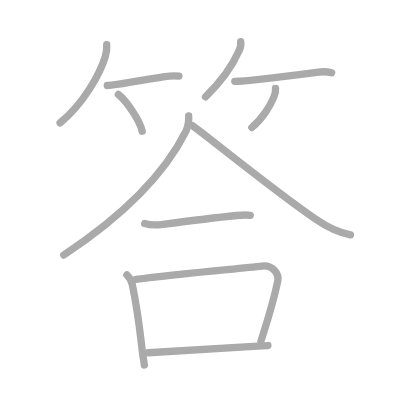
t = 0.00 s
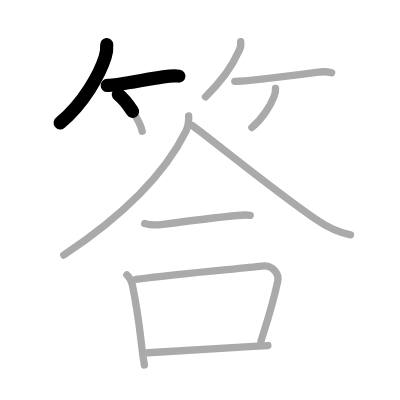
t = 2.50 s
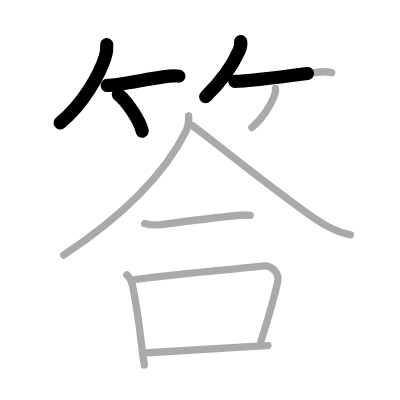
t = 4.75 s
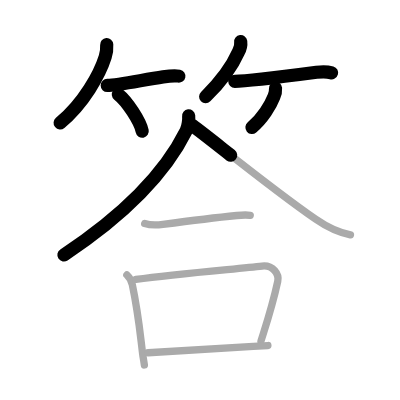
t = 7.25 s
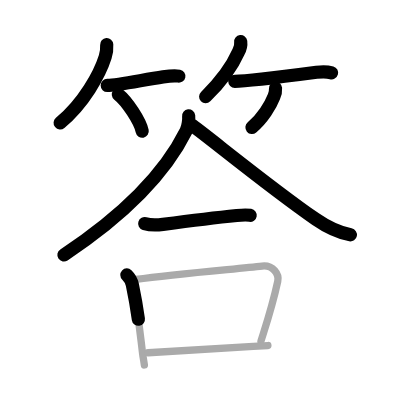
t = 9.50 s
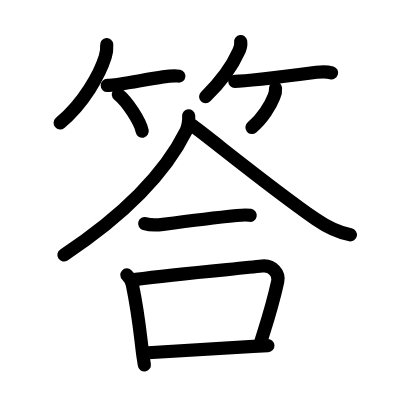
t = 12.00 s

The animated SVG that drew these frames (rendered in a browser with its animation timeline set to each time). Animation: 12 SMIL elements (animate=12); one cycle of 12.00 s.

<?xml version="1.0" standalone="no"?>
<!DOCTYPE svg PUBLIC "-//W3C//DTD SVG 1.1//EN"   "http://www.w3.org/Graphics/SVG/1.1/DTD/svg11.dtd">
<svg width="400px" height="400px"  version="1.1" xmlns="http://www.w3.org/2000/svg">
  <defs>
    <marker id="Triangle" viewBox="0 0 10 10" refX="0" refY="5" markerUnits="strokeWidth" markerWidth="3" style="stroke-opacity:0%;fill:#aaaaaa;" markerHeight="2" orient="auto">
      <path d="M 0 0 L 10 5 L 0 10 z" />
    </marker>
    
    <marker id="Arrow" viewBox="0 0 10 10" refX="5" refY="5" markerUnits="strokeWidth" markerWidth="1.8" style="stroke-opacity:0%;fill:#770000;" markerHeight="2" orient="auto">
      <path d="M 0 4 L 6 4 L 4 1 L 10 5 L 4 9 L 6 6 L 0 6 z" />
        <circle cx="5" cy="5" r="5" />
      </marker>
    
    <marker id="TriangleRed" viewBox="0 0 10 10" refX="0" refY="5" markerUnits="strokeWidth" markerWidth="3" style="stroke-opacity:0%;fill:#CC0000;" markerHeight="2" orient="auto">
      <path d="M 0 0 L 10 5 L 0 10 z" />
    </marker>
    
    <marker id="ArrowRed" viewBox="0 0 10 10" refX="5" refY="5" markerUnits="strokeWidth" markerWidth="1.8" style="stroke-opacity:0%;fill:#CC0000;" markerHeight="2" orient="auto">
      <path d="M 0 4 L 6 4 L 4 1 L 10 5 L 4 9 L 6 6 L 0 6 z" />
        <circle cx="5" cy="5" r="5" />
      </marker>
    
  </defs>
  
  <path style="fill:#ffffff; fill-opacity:100%; fill-rule:evenodd; stroke-width:0;" d="M 0 0 L 400px 0 L 400px 400px L 0 400px L 0 0" />

  <g transform="scale(3.6697247706422 3.6697247706422)">
<path style="fill:none; fill-opacity:0%; fill-rule:evenodd; stroke:#aaaaaa; stroke-opacity:100%; stroke-width: 1.5pt; stroke-linejoin:round; stroke-linecap:round;" d="M29.08 12.17c0.08 1.18-0.06 2.21-0.41 3.34c-1.49 4.75-5.86 12.65-12.3 17.99"></path>
<path style="fill:none; fill-opacity:0%; fill-rule:evenodd; stroke:#aaaaaa; stroke-opacity:100%; stroke-width: 1.5pt; stroke-linejoin:round; stroke-linecap:round;" d="M29.23 23.29c2.78 0 9.92-1.57 15.2-2.35c1.76-0.26 3.07-0.44 4.32-0.19"></path>
<path style="fill:none; fill-opacity:0%; fill-rule:evenodd; stroke:#aaaaaa; stroke-opacity:100%; stroke-width: 1.5pt; stroke-linejoin:round; stroke-linecap:round;" d="M32.25 25.75c2.29 1.76 5.93 7.26 6.5 10"></path>
<path style="fill:none; fill-opacity:0%; fill-rule:evenodd; stroke:#aaaaaa; stroke-opacity:100%; stroke-width: 1.5pt; stroke-linejoin:round; stroke-linecap:round;" d="M65.59 11.33c0.12 1.01-0.09 1.96-0.62 2.84c-1.59 3.58-4.84 8.18-8.97 12.2"></path>
<path style="fill:none; fill-opacity:0%; fill-rule:evenodd; stroke:#aaaaaa; stroke-opacity:100%; stroke-width: 1.5pt; stroke-linejoin:round; stroke-linecap:round;" d="M63.98 22.16c3.8 0 15.47-1.56 22.26-2.46c1.66-0.22 3-0.19 4.13 0.14"></path>
<path style="fill:none; fill-opacity:0%; fill-rule:evenodd; stroke:#aaaaaa; stroke-opacity:100%; stroke-width: 1.5pt; stroke-linejoin:round; stroke-linecap:round;" d="M75.08 24.08c0.06 0.8-0.08 1.56-0.43 2.28c-0.92 2.38-3.15 6.01-6.02 8.39"></path>
<path style="fill:none; fill-opacity:0%; fill-rule:evenodd; stroke:#aaaaaa; stroke-opacity:100%; stroke-width: 1.5pt; stroke-linejoin:round; stroke-linecap:round;" d="M51.41 31.58c0.1 0.89-0.11 2.88-0.7 4.08c-4.85 9.78-14.34 21.24-33.33 33.83"></path>
<path style="fill:none; fill-opacity:0%; fill-rule:evenodd; stroke:#aaaaaa; stroke-opacity:100%; stroke-width: 1.5pt; stroke-linejoin:round; stroke-linecap:round;" d="M52.5 34.25c5.35 3.93 21.23 16.97 33.57 25.51c3.02 2.09 5.79 3.54 9.43 4.24"></path>
<path style="fill:none; fill-opacity:0%; fill-rule:evenodd; stroke:#aaaaaa; stroke-opacity:100%; stroke-width: 1.5pt; stroke-linejoin:round; stroke-linecap:round;" d="M39.43 60.93c1.45 0.44 2.84 0.5 4.98 0.21C53 60 59.25 59.25 64.52 58.72c1.24-0.12 3.05-0.15 3.67-0.04"></path>
<path style="fill:none; fill-opacity:0%; fill-rule:evenodd; stroke:#aaaaaa; stroke-opacity:100%; stroke-width: 1.5pt; stroke-linejoin:round; stroke-linecap:round;" d="M34.57 74.92c0.6 0.57 1.33 1.92 1.49 2.67c1.68 8.04 2.08 12.98 2.79 18.65c0.15 1.17 0.3 1.89 0.49 3.21"></path>
<path style="fill:none; fill-opacity:0%; fill-rule:evenodd; stroke:#aaaaaa; stroke-opacity:100%; stroke-width: 1.5pt; stroke-linejoin:round; stroke-linecap:round;" d="M37.02 76.14c11.35-1.57 27.42-2.85 34.41-3.64c2.93-0.33 4.69 2.2 4.26 4.13c-1.42 6.56-2.39 9.4-4.57 16.29"></path>
<path style="fill:none; fill-opacity:0%; fill-rule:evenodd; stroke:#aaaaaa; stroke-opacity:100%; stroke-width: 1.5pt; stroke-linejoin:round; stroke-linecap:round;" d="M40.37 96.12c8.38-0.49 17.89-1.17 28.65-1.75c1.32-0.07 2.65-0.14 3.98-0.21"></path>

<path style="fill:none; fill-opacity:0%; fill-rule:evenodd; stroke:#000000; stroke-opacity:100%; stroke-width: 2.7pt; stroke-linejoin:round; stroke-linecap:round;" d="M29.08 12.17c0.08 1.18-0.06 2.21-0.41 3.34c-1.49 4.75-5.86 12.65-12.3 17.99" pathLength="100" stroke-dashoffset="100" stroke-dasharray="100 105"><animate id="dashAnim1" attributeName="stroke-dashoffset" from="100" to="0" dur="1s" calcMode="linear" fill="freeze"/></path>
<path style="fill:none; fill-opacity:0%; fill-rule:evenodd; stroke:#000000; stroke-opacity:100%; stroke-width: 2.7pt; stroke-linejoin:round; stroke-linecap:round;" d="M29.23 23.29c2.78 0 9.92-1.57 15.2-2.35c1.76-0.26 3.07-0.44 4.32-0.19" pathLength="100" stroke-dashoffset="100" stroke-dasharray="100 105"><animate id="dashAnim2" attributeName="stroke-dashoffset" from="100" to="0" dur="1s" calcMode="linear" begin="dashAnim1.end" fill="freeze"/></path>
<path style="fill:none; fill-opacity:0%; fill-rule:evenodd; stroke:#000000; stroke-opacity:100%; stroke-width: 2.7pt; stroke-linejoin:round; stroke-linecap:round;" d="M32.25 25.75c2.29 1.76 5.93 7.26 6.5 10" pathLength="100" stroke-dashoffset="100" stroke-dasharray="100 105"><animate id="dashAnim3" attributeName="stroke-dashoffset" from="100" to="0" dur="1s" calcMode="linear" begin="dashAnim2.end" fill="freeze"/></path>
<path style="fill:none; fill-opacity:0%; fill-rule:evenodd; stroke:#000000; stroke-opacity:100%; stroke-width: 2.7pt; stroke-linejoin:round; stroke-linecap:round;" d="M65.59 11.33c0.12 1.01-0.09 1.96-0.62 2.84c-1.59 3.58-4.84 8.18-8.97 12.2" pathLength="100" stroke-dashoffset="100" stroke-dasharray="100 105"><animate id="dashAnim4" attributeName="stroke-dashoffset" from="100" to="0" dur="1s" calcMode="linear" begin="dashAnim3.end" fill="freeze"/></path>
<path style="fill:none; fill-opacity:0%; fill-rule:evenodd; stroke:#000000; stroke-opacity:100%; stroke-width: 2.7pt; stroke-linejoin:round; stroke-linecap:round;" d="M63.98 22.16c3.8 0 15.47-1.56 22.26-2.46c1.66-0.22 3-0.19 4.13 0.14" pathLength="100" stroke-dashoffset="100" stroke-dasharray="100 105"><animate id="dashAnim5" attributeName="stroke-dashoffset" from="100" to="0" dur="1s" calcMode="linear" begin="dashAnim4.end" fill="freeze"/></path>
<path style="fill:none; fill-opacity:0%; fill-rule:evenodd; stroke:#000000; stroke-opacity:100%; stroke-width: 2.7pt; stroke-linejoin:round; stroke-linecap:round;" d="M75.08 24.08c0.06 0.8-0.08 1.56-0.43 2.28c-0.92 2.38-3.15 6.01-6.02 8.39" pathLength="100" stroke-dashoffset="100" stroke-dasharray="100 105"><animate id="dashAnim6" attributeName="stroke-dashoffset" from="100" to="0" dur="1s" calcMode="linear" begin="dashAnim5.end" fill="freeze"/></path>
<path style="fill:none; fill-opacity:0%; fill-rule:evenodd; stroke:#000000; stroke-opacity:100%; stroke-width: 2.7pt; stroke-linejoin:round; stroke-linecap:round;" d="M51.41 31.58c0.1 0.89-0.11 2.88-0.7 4.08c-4.85 9.78-14.34 21.24-33.33 33.83" pathLength="100" stroke-dashoffset="100" stroke-dasharray="100 105"><animate id="dashAnim7" attributeName="stroke-dashoffset" from="100" to="0" dur="1s" calcMode="linear" begin="dashAnim6.end" fill="freeze"/></path>
<path style="fill:none; fill-opacity:0%; fill-rule:evenodd; stroke:#000000; stroke-opacity:100%; stroke-width: 2.7pt; stroke-linejoin:round; stroke-linecap:round;" d="M52.5 34.25c5.35 3.93 21.23 16.97 33.57 25.51c3.02 2.09 5.79 3.54 9.43 4.24" pathLength="100" stroke-dashoffset="100" stroke-dasharray="100 105"><animate id="dashAnim8" attributeName="stroke-dashoffset" from="100" to="0" dur="1s" calcMode="linear" begin="dashAnim7.end" fill="freeze"/></path>
<path style="fill:none; fill-opacity:0%; fill-rule:evenodd; stroke:#000000; stroke-opacity:100%; stroke-width: 2.7pt; stroke-linejoin:round; stroke-linecap:round;" d="M39.43 60.93c1.45 0.44 2.84 0.5 4.98 0.21C53 60 59.25 59.25 64.52 58.72c1.24-0.12 3.05-0.15 3.67-0.04" pathLength="100" stroke-dashoffset="100" stroke-dasharray="100 105"><animate id="dashAnim9" attributeName="stroke-dashoffset" from="100" to="0" dur="1s" calcMode="linear" begin="dashAnim8.end" fill="freeze"/></path>
<path style="fill:none; fill-opacity:0%; fill-rule:evenodd; stroke:#000000; stroke-opacity:100%; stroke-width: 2.7pt; stroke-linejoin:round; stroke-linecap:round;" d="M34.57 74.92c0.6 0.57 1.33 1.92 1.49 2.67c1.68 8.04 2.08 12.98 2.79 18.65c0.15 1.17 0.3 1.89 0.49 3.21" pathLength="100" stroke-dashoffset="100" stroke-dasharray="100 105"><animate id="dashAnim10" attributeName="stroke-dashoffset" from="100" to="0" dur="1s" calcMode="linear" begin="dashAnim9.end" fill="freeze"/></path>
<path style="fill:none; fill-opacity:0%; fill-rule:evenodd; stroke:#000000; stroke-opacity:100%; stroke-width: 2.7pt; stroke-linejoin:round; stroke-linecap:round;" d="M37.02 76.14c11.35-1.57 27.42-2.85 34.41-3.64c2.93-0.33 4.69 2.2 4.26 4.13c-1.42 6.56-2.39 9.4-4.57 16.29" pathLength="100" stroke-dashoffset="100" stroke-dasharray="100 105"><animate id="dashAnim11" attributeName="stroke-dashoffset" from="100" to="0" dur="1s" calcMode="linear" begin="dashAnim10.end" fill="freeze"/></path>
<path style="fill:none; fill-opacity:0%; fill-rule:evenodd; stroke:#000000; stroke-opacity:100%; stroke-width: 2.7pt; stroke-linejoin:round; stroke-linecap:round;" d="M40.37 96.12c8.38-0.49 17.89-1.17 28.65-1.75c1.32-0.07 2.65-0.14 3.98-0.21" pathLength="100" stroke-dashoffset="100" stroke-dasharray="100 105"><animate id="dashAnim12" attributeName="stroke-dashoffset" from="100" to="0" dur="1s" calcMode="linear" begin="dashAnim11.end" fill="freeze"/></path>

</g>

</svg>  
          
